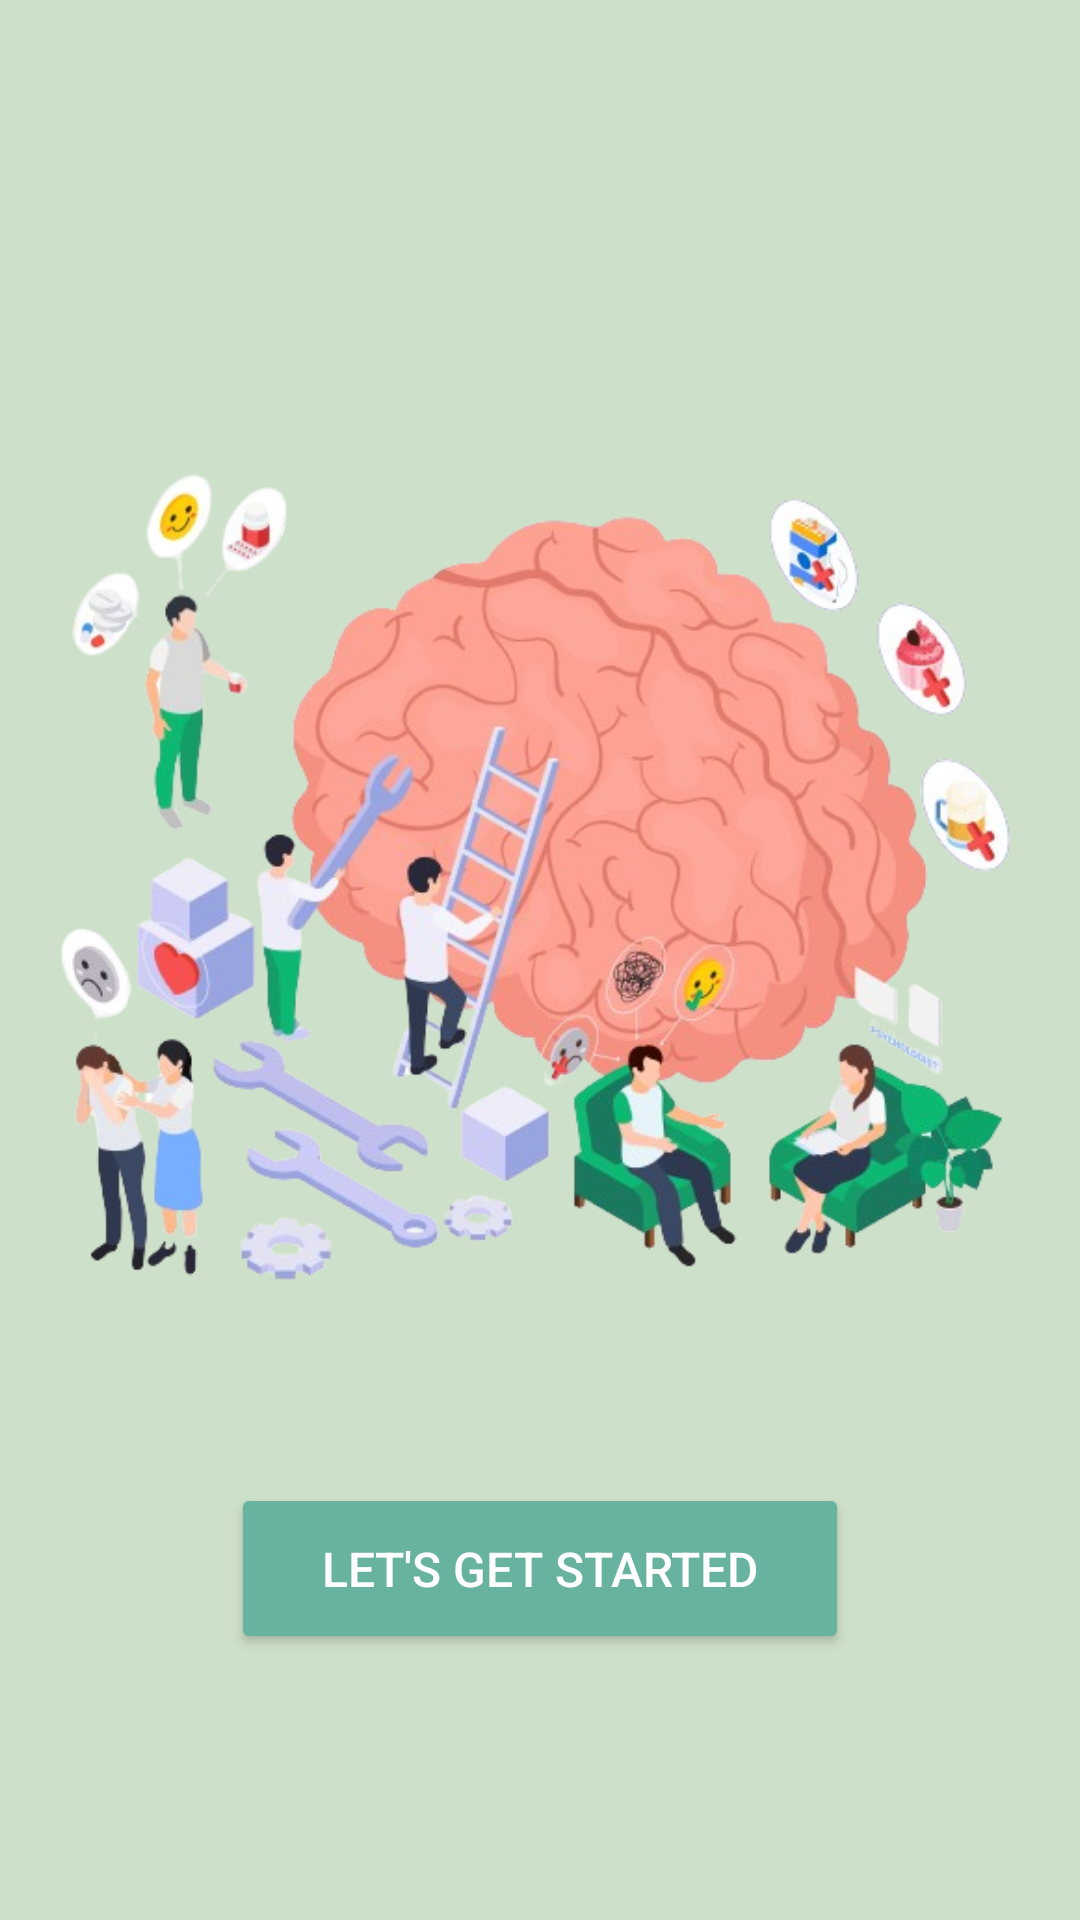

This screen was rendered from an Android layout file. Write that file and the resources it references.
<!-- AndroidManifest.xml: application theme Theme.CalmCloud -->
<!-- res/layout/activity_on_board4.xml -->
<?xml version="1.0" encoding="utf-8"?>
<androidx.constraintlayout.widget.ConstraintLayout xmlns:android="http://schemas.android.com/apk/res/android"
    xmlns:app="http://schemas.android.com/apk/res-auto"
    xmlns:tools="http://schemas.android.com/tools"
    android:layout_width="match_parent"
    android:layout_height="match_parent"
    android:background="@color/background"
    tools:context=".OnBoard4">

    <ImageView
        android:id="@+id/imageView6"
        android:layout_width="332dp"
        android:layout_height="372dp"
        app:layout_constraintBottom_toBottomOf="parent"
        app:layout_constraintEnd_toEndOf="parent"
        app:layout_constraintHorizontal_bias="0.493"
        app:layout_constraintStart_toStartOf="parent"
        app:layout_constraintTop_toTopOf="parent"
        app:layout_constraintVertical_bias="0.407"
        app:srcCompat="@drawable/onboard4"
        android:contentDescription="@string/onboard4_image" />

    <Button
        android:id="@+id/button7"
        android:layout_width="206dp"
        android:layout_height="57dp"
        android:backgroundTint="@color/green_sheen"
        android:text="@string/button_start"
        android:textColor="@color/white"
        android:textSize="16sp"
        app:layout_constraintBottom_toBottomOf="parent"
        app:layout_constraintEnd_toEndOf="parent"
        app:layout_constraintStart_toStartOf="parent"
        app:layout_constraintTop_toTopOf="parent"
        app:layout_constraintVertical_bias="0.848" />
</androidx.constraintlayout.widget.ConstraintLayout>
<!-- resources referenced by this layout -->
<resources>
  <color name="background">#CDE0C9</color>
  <color name="green_sheen">#68B2A0</color>
  <color name="white">#FFFFFFFF</color>
  <!-- drawable onboard4: png bitmap (drawable, 286130 bytes) -->
  <string name="button_start">Let\'s Get started</string>
  <string name="onboard4_image">image4</string>
  <style name="Theme.CalmCloud" parent="Base.Theme.CalmCloud" />
  <style name="Base.Theme.CalmCloud" parent="Theme.Material3.DayNight.NoActionBar">
          
          
      </style>
</resources>
